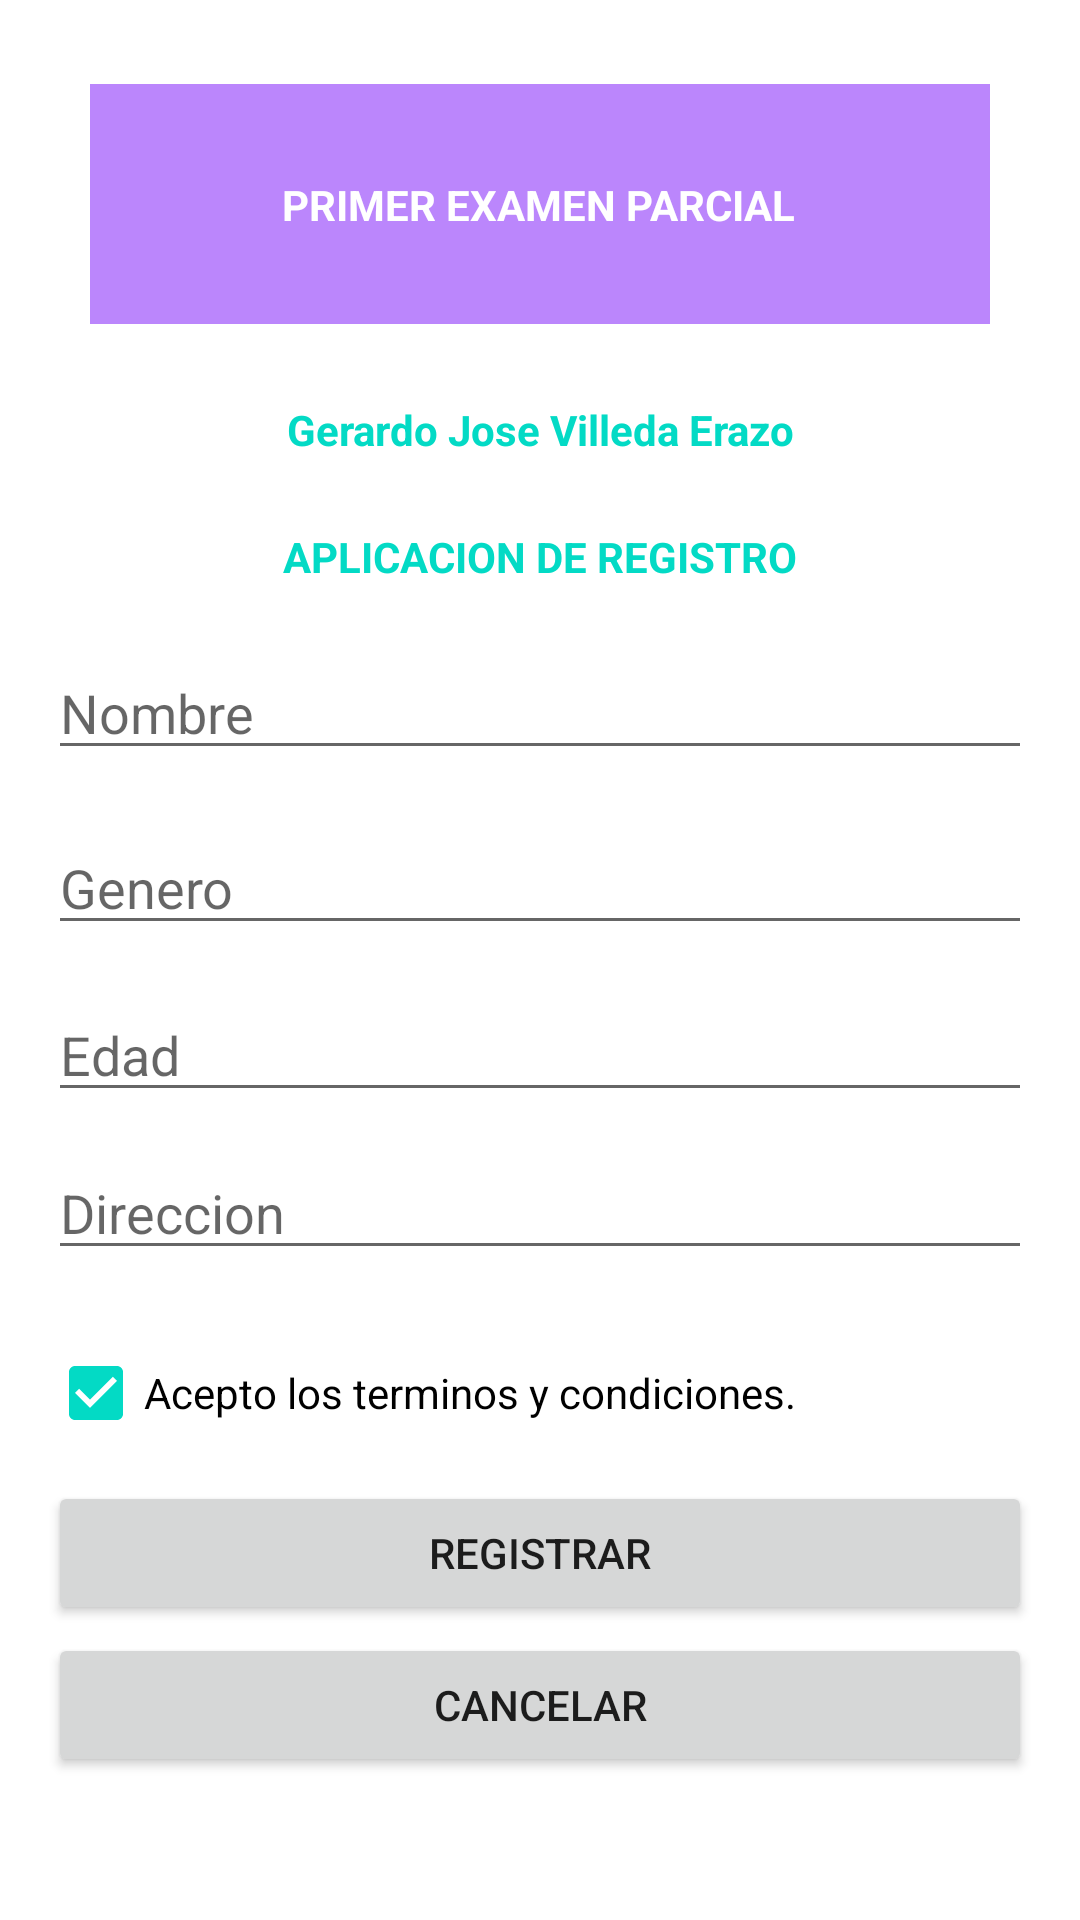

Android layout source for this screen:
<!-- AndroidManifest.xml: application theme Theme.Parte3 -->
<!-- res/layout/activity_main.xml -->
<?xml version="1.0" encoding="utf-8"?>
<androidx.constraintlayout.widget.ConstraintLayout xmlns:android="http://schemas.android.com/apk/res/android"
    xmlns:app="http://schemas.android.com/apk/res-auto"
    xmlns:tools="http://schemas.android.com/tools"
    android:layout_width="match_parent"
    android:layout_height="match_parent"
    tools:context=".MainActivity">

    <View
        android:id="@+id/viewLogo"
        android:layout_width="300dp"
        android:layout_height="80dp"
        android:background="@color/purple_200"

        app:layout_constraintBottom_toBottomOf="parent"
        app:layout_constraintLeft_toLeftOf="parent"
        app:layout_constraintRight_toRightOf="parent"
        app:layout_constraintTop_toTopOf="parent"
        app:layout_constraintVertical_bias="0.05" />

    <EditText
        android:id="@+id/edtName"
        android:layout_width="0dp"
        android:layout_height="wrap_content"
        android:hint="@string/msgName"
        android:layout_marginRight="16dp"
        android:layout_marginLeft="16dp"
        app:layout_constraintBottom_toBottomOf="parent"
        app:layout_constraintTop_toBottomOf="@id/tvApplication"
        app:layout_constraintEnd_toEndOf="parent"
        app:layout_constraintStart_toStartOf="parent"
        android:inputType="text"
        app:layout_constraintVertical_bias="0.05"
        />

    <EditText
        android:id="@+id/edtGender"
        android:layout_width="0dp"
        android:layout_height="wrap_content"
        android:hint="@string/msgGender"
        android:layout_marginRight="16dp"
        android:layout_marginLeft="16dp"
        app:layout_constraintBottom_toBottomOf="parent"
        app:layout_constraintTop_toBottomOf="@id/edtName"
        app:layout_constraintEnd_toEndOf="parent"
        app:layout_constraintStart_toStartOf="parent"
        android:inputType="text"
        app:layout_constraintVertical_bias="0.05"
        />

    <EditText
        android:id="@+id/edtOld"
        android:layout_width="0dp"
        android:layout_height="wrap_content"
        android:hint="@string/msgOld"
        android:layout_marginRight="16dp"
        android:layout_marginLeft="16dp"
        app:layout_constraintBottom_toBottomOf="parent"
        app:layout_constraintTop_toBottomOf="@id/edtGender"
        app:layout_constraintEnd_toEndOf="parent"
        app:layout_constraintStart_toStartOf="parent"
        android:inputType="number"
        app:layout_constraintVertical_bias="0.05"
        />

    <EditText
        android:id="@+id/edtEmail"
        android:layout_width="0dp"
        android:layout_height="wrap_content"
        android:hint="@string/msgEmail"
        android:layout_marginRight="16dp"
        android:layout_marginLeft="16dp"
        app:layout_constraintBottom_toBottomOf="parent"
        app:layout_constraintTop_toBottomOf="@id/edtOld"
        app:layout_constraintEnd_toEndOf="parent"
        app:layout_constraintStart_toStartOf="parent"
        android:inputType="textEmailAddress"
        app:layout_constraintVertical_bias="0.05"
        />
    <CheckBox
        android:id="@+id/cbCondiciones"
        android:layout_width="0dp"
        android:layout_height="wrap_content"
        android:layout_marginRight="16dp"
        android:layout_marginLeft="16dp"
        app:layout_constraintBottom_toBottomOf="parent"
        app:layout_constraintTop_toBottomOf="@id/edtEmail"
        app:layout_constraintEnd_toEndOf="parent"
        app:layout_constraintStart_toStartOf="parent"
        android:text="Acepto los terminos y condiciones."
        app:layout_constraintVertical_bias="0.10"
        android:checked="true"/>

    <Button
        android:id="@+id/btnLogin"
        android:layout_width="0dp"
        android:layout_height="wrap_content"
        android:layout_marginLeft="16dp"
        android:layout_marginRight="16dp"
        android:onClick="Registrar"
        android:text="@string/msgLogin"
        app:layout_constraintBottom_toBottomOf="parent"
        app:layout_constraintEnd_toEndOf="parent"
        app:layout_constraintStart_toStartOf="parent"
        app:layout_constraintTop_toBottomOf="@id/cbCondiciones"

        app:layout_constraintVertical_bias="0.05" />

    <Button
        android:id="@+id/btnCancel"
        android:onClick="Cancel"
        android:layout_width="0dp"
        android:layout_height="wrap_content"
        android:text="@string/msgCancel"
        android:layout_marginRight="16dp"
        android:layout_marginLeft="16dp"
        app:layout_constraintBottom_toBottomOf="parent"
        app:layout_constraintTop_toBottomOf="@id/btnLogin"
        app:layout_constraintEnd_toEndOf="parent"
        app:layout_constraintStart_toStartOf="parent"
        app:layout_constraintVertical_bias="0.05"
        />

    <TextView
        android:id="@+id/tvMessage"
        android:layout_width="wrap_content"
        android:layout_height="wrap_content"
        android:text="PRIMER EXAMEN PARCIAL"
        android:textColor="@color/white"
        android:textStyle="bold"
        app:layout_constraintBottom_toBottomOf="@+id/viewLogo"
        app:layout_constraintEnd_toEndOf="@+id/viewLogo"
        app:layout_constraintHorizontal_bias="0.495"
        app:layout_constraintStart_toStartOf="@+id/viewLogo"
        app:layout_constraintTop_toTopOf="@+id/viewLogo" />

    <TextView
        android:id="@+id/tvMyName"
        android:layout_width="wrap_content"
        android:layout_height="wrap_content"
        android:text="Gerardo Jose Villeda Erazo"
        android:textColor="@color/teal_200"
        android:textStyle="bold"
        app:layout_constraintBottom_toBottomOf="parent"
        app:layout_constraintTop_toBottomOf="@id/viewLogo"
        app:layout_constraintEnd_toEndOf="parent"
        app:layout_constraintStart_toStartOf="parent"
        app:layout_constraintVertical_bias="0.05"/>

    <TextView
        android:id="@+id/tvApplication"
        android:layout_width="wrap_content"
        android:layout_height="wrap_content"
        android:text="APLICACION DE REGISTRO"
        android:textColor="@color/teal_200"
        android:textStyle="bold"
        app:layout_constraintBottom_toBottomOf="parent"
        app:layout_constraintTop_toBottomOf="@id/tvMyName"
        app:layout_constraintEnd_toEndOf="parent"
        app:layout_constraintStart_toStartOf="parent"
        app:layout_constraintVertical_bias="0.05"/>

</androidx.constraintlayout.widget.ConstraintLayout>
<!-- resources referenced by this layout -->
<resources>
  <string name="msgCancel" translatable="false">Cancelar</string>
  <string name="msgEmail" translatable="false">Direccion</string>
  <string name="msgGender" translatable="false">Genero</string>
  <string name="msgLogin" translatable="false">Registrar</string>
  <string name="msgName" translatable="false">Nombre</string>
  <string name="msgOld" translatable="false">Edad</string>
  <style name="Theme.Parte3" parent="Theme.MaterialComponents.DayNight.DarkActionBar">
          
          <item name="colorPrimary">@color/purple_500</item>
          <item name="colorPrimaryVariant">@color/purple_700</item>
          <item name="colorOnPrimary">@color/white</item>
          
          <item name="colorSecondary">@color/teal_200</item>
          <item name="colorSecondaryVariant">@color/teal_700</item>
          <item name="colorOnSecondary">@color/black</item>
          
          <item name="android:statusBarColor" tools:targetApi="l">?attr/colorPrimaryVariant</item>
          
      </style>
  <!-- not gathered from this repository: default colours our renderer supplied (Android Studio template values) -->
  <color name="purple_200">#FFBB86FC</color>
  <color name="purple_500">#FF6200EE</color>
  <color name="purple_700">#FF3700B3</color>
  <color name="teal_200">#FF03DAC5</color>
  <color name="teal_700">#FF018786</color>
  <color name="black">#FF000000</color>
  <color name="white">#FFFFFFFF</color>
</resources>
